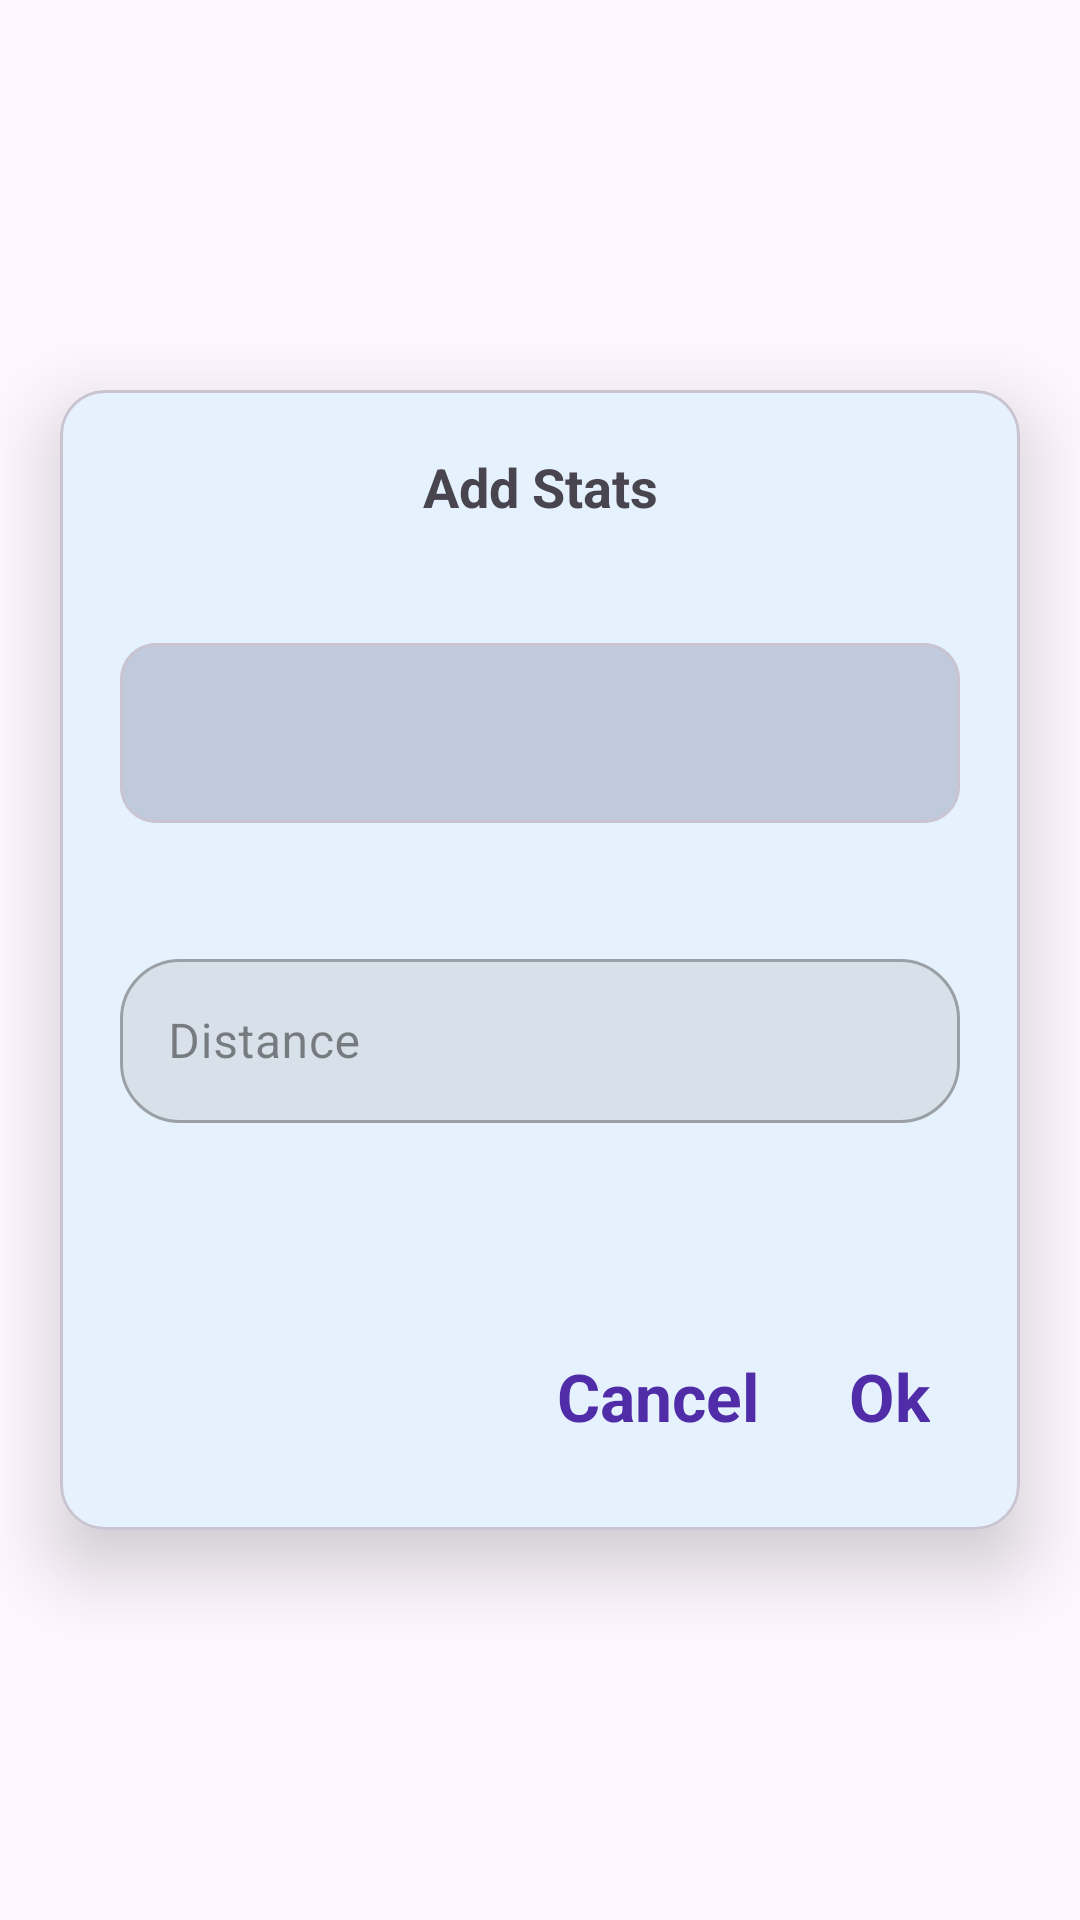

Layout XML and referenced resources for this Android screen:
<!-- AndroidManifest.xml: application theme Base.Theme.HabitTracker -->
<!-- res/layout/statsdialog.xml -->
<?xml version="1.0" encoding="utf-8"?>
<androidx.constraintlayout.widget.ConstraintLayout xmlns:android="http://schemas.android.com/apk/res/android"
    xmlns:app="http://schemas.android.com/apk/res-auto"
    android:layout_width="match_parent"
    android:layout_height="match_parent">

    <com.google.android.material.card.MaterialCardView
        android:layout_width="320dp"
        android:layout_height="380dp"
        app:layout_constraintStart_toStartOf="parent"
        app:layout_constraintEnd_toEndOf="parent"
        app:layout_constraintTop_toTopOf="parent"
        app:layout_constraintBottom_toBottomOf="parent"
        app:cardElevation="15dp"
        app:cardBackgroundColor="@color/md_theme_dark_onError"
        app:cardCornerRadius="15dp">

        <androidx.constraintlayout.widget.ConstraintLayout
            android:layout_width="match_parent"
            android:layout_height="match_parent">

            <TextView
                android:id="@+id/text_main"
                android:layout_width="wrap_content"
                android:layout_height="wrap_content"
                android:text="Add Stats"
                android:textStyle="bold"
                android:textSize="18sp"
                android:layout_marginTop="20dp"
                app:layout_constraintStart_toStartOf="parent"
                app:layout_constraintTop_toTopOf="parent"
                app:layout_constraintEnd_toEndOf="parent"/>

            <com.google.android.material.card.MaterialCardView
                android:id="@+id/title"
                android:layout_width="280dp"
                app:boxBackgroundColor="#41B1ACAC"
                android:layout_height="60dp"
                android:layout_margin="40dp"
                app:layout_constraintEnd_toEndOf="parent"
                app:layout_constraintStart_toStartOf="parent"
                app:layout_constraintTop_toBottomOf="@id/text_main">

                <Spinner
                    android:id="@+id/et_title"
                    android:layout_width="match_parent"
                    android:layout_height="match_parent"
                    android:background="#92B4D6F3" />
                <ImageView
                    android:layout_width="wrap_content"
                    android:layout_height="wrap_content"
                    android:src="@drawable/baseline_arrow_right_24"
                    android:layout_gravity="end"
                    android:layout_margin="20dp"/>
            </com.google.android.material.card.MaterialCardView>

            <com.google.android.material.textfield.TextInputLayout
                android:id="@+id/distance"
                style="@style/Widget.MaterialComponents.TextInputLayout.OutlinedBox"
                android:layout_width="280dp"
                app:boxBackgroundColor="#41B1ACAC"
                android:layout_height="60dp"
                android:layout_margin="40dp"
                android:hint="Distance"
                app:boxCornerRadiusBottomEnd="20dp"
                app:boxCornerRadiusBottomStart="20dp"
                app:boxCornerRadiusTopEnd="20dp"
                app:boxCornerRadiusTopStart="20dp"
                app:hintTextColor="@color/black"
                app:layout_constraintEnd_toEndOf="parent"
                app:layout_constraintStart_toStartOf="parent"
                app:layout_constraintTop_toBottomOf="@id/title">

                <com.google.android.material.textfield.TextInputEditText
                    android:id="@+id/et_distance"
                    android:layout_width="match_parent"
                    android:layout_height="match_parent"
                    android:imeOptions="actionNext"
                    android:inputType="number"
                    android:maxLines="1" />
            </com.google.android.material.textfield.TextInputLayout>


            <TextView
                android:id="@+id/btn_add"
                android:layout_width="wrap_content"
                android:layout_height="wrap_content"
                android:text="Ok"
                android:textSize="22sp"
                android:layout_margin="30dp"
                android:textStyle="bold"
                android:clickable="true"
                android:textColor="@color/md_theme_light_primary"
                app:layout_constraintEnd_toEndOf="parent"
                app:layout_constraintBottom_toBottomOf="parent"/>

            <TextView
                android:id="@+id/cancel"
                android:layout_width="wrap_content"
                android:layout_height="wrap_content"
                android:text="Cancel"
                android:textSize="22sp"
                android:layout_margin="30dp"
                android:textStyle="bold"
                android:clickable="true"
                android:textColor="@color/md_theme_light_primary"
                app:layout_constraintEnd_toStartOf="@id/btn_add"
                app:layout_constraintBottom_toBottomOf="parent"/>
        </androidx.constraintlayout.widget.ConstraintLayout>

    </com.google.android.material.card.MaterialCardView>

</androidx.constraintlayout.widget.ConstraintLayout>
<!-- resources referenced by this layout -->
<resources>
  <color name="black">#FF000000</color>
  <color name="md_theme_dark_onError">#E5F2FD</color>
  <color name="md_theme_light_primary">#502CA8</color>
  <style name="Base.Theme.HabitTracker" parent="Theme.Material3.DayNight.NoActionBar">
          <item name="colorPrimary">@color/md_theme_light_primary</item>
          <item name="colorOnPrimary">@color/md_theme_light_onPrimary</item>
          <item name="colorPrimaryContainer">@color/md_theme_light_primaryContainer</item>
          <item name="colorOnPrimaryContainer">@color/md_theme_light_onPrimaryContainer</item>
          <item name="colorError">@color/md_theme_light_error</item>
          <item name="colorOnError">@color/md_theme_light_onError</item>
          <item name="colorErrorContainer">@color/md_theme_light_errorContainer</item>
          <item name="colorOnErrorContainer">@color/md_theme_light_onErrorContainer</item>
          <item name="colorOnBackground">#DD121212</item>
          <item name="colorSurface">@color/md_theme_light_surface</item>
          <item name="colorOnSurface">@color/md_theme_light_onSurface</item>
          <item name="android:statusBarColor">@color/md_theme_light_onPrimary</item>
  
      </style>
  <color name="md_theme_light_onPrimary">#D6CBCB</color>
  <color name="md_theme_light_primaryContainer">#EADDFF</color>
  <color name="md_theme_light_onPrimaryContainer">#8621005D</color>
  <color name="md_theme_light_error">#F82121</color>
  <color name="md_theme_light_onError">#F8DEDE</color>
  <color name="md_theme_light_errorContainer">#F9DEDC</color>
  <color name="md_theme_light_onErrorContainer">#A4701017</color>
  <color name="md_theme_light_surface">#E4D4C6</color>
  <color name="md_theme_light_onSurface">#D2121212</color>
</resources>
